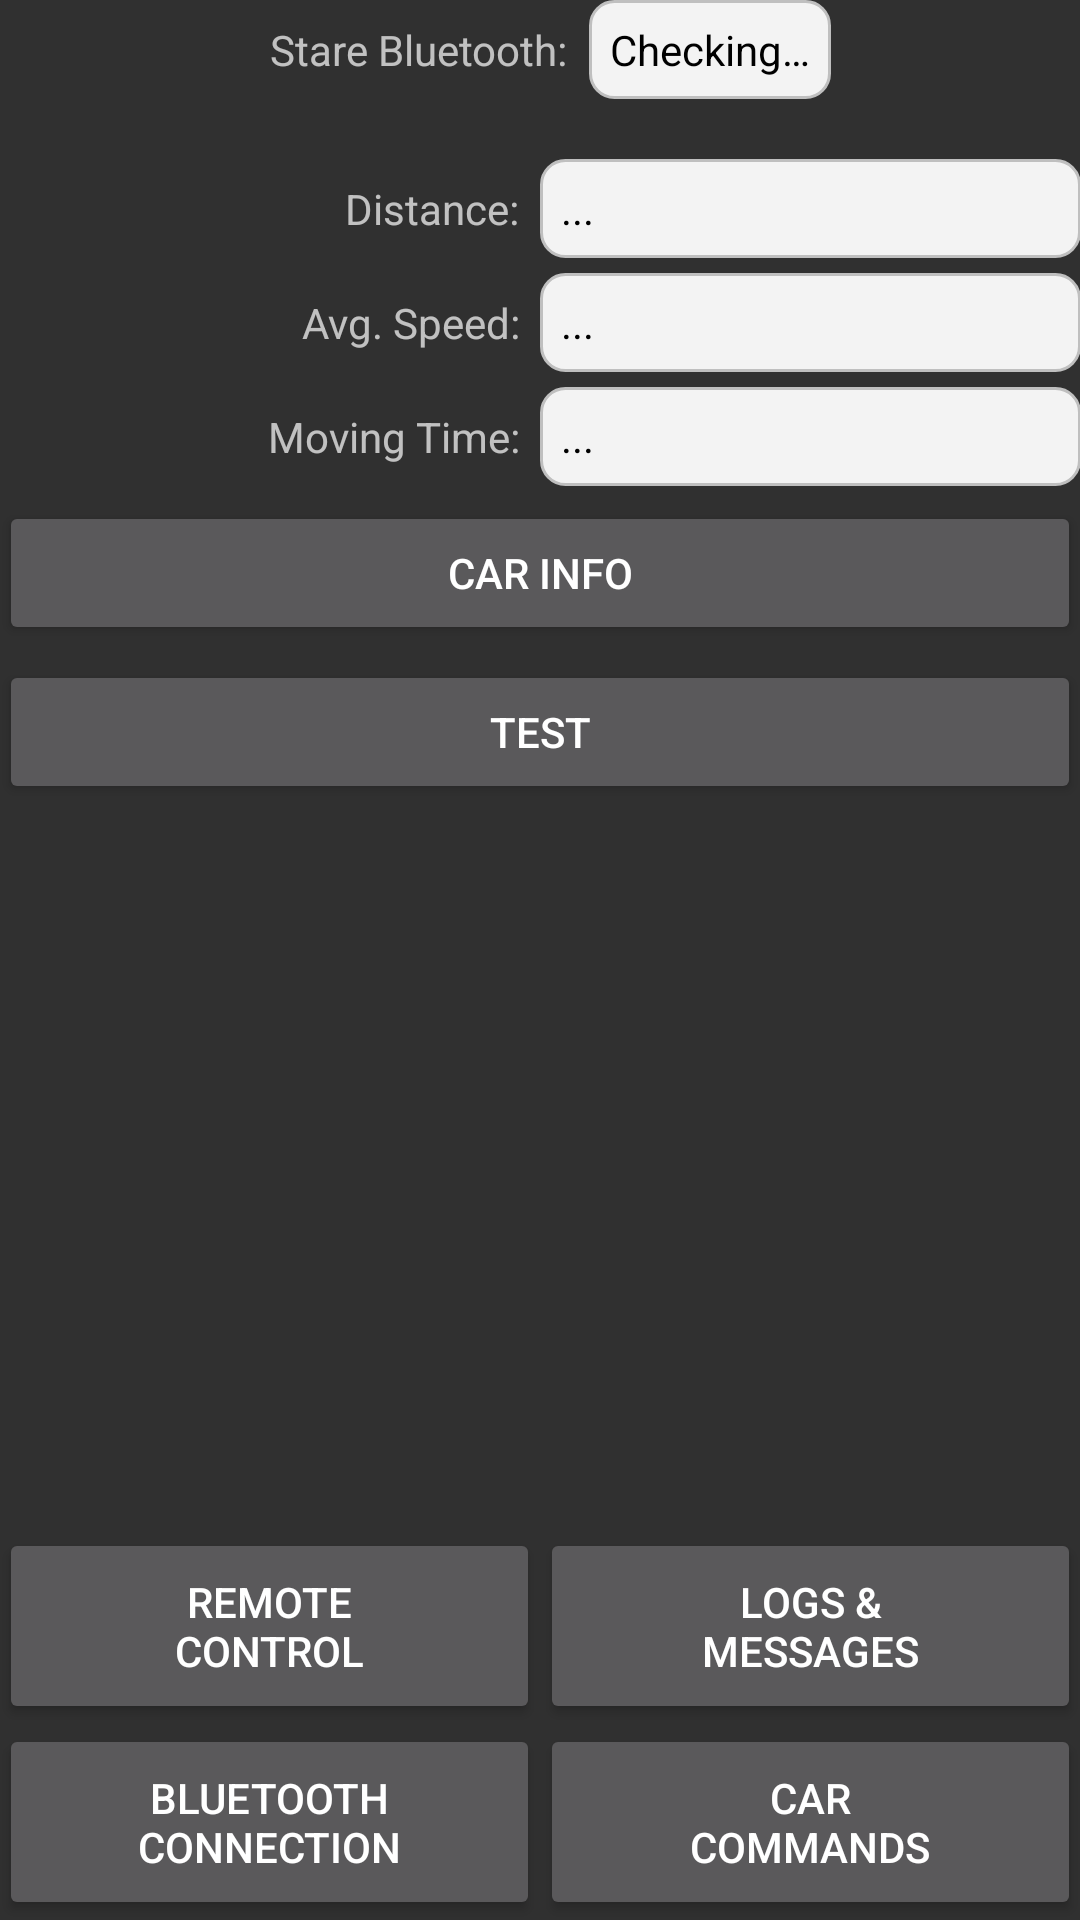

Write the Android layout XML for this screen, with the resource values it uses.
<!-- AndroidManifest.xml: application theme AppTheme -->
<!-- res/layout/activity_main.xml -->
<RelativeLayout xmlns:android="http://schemas.android.com/apk/res/android"
    xmlns:tools="http://schemas.android.com/tools" android:layout_width="match_parent"
    android:layout_height="match_parent" android:paddingLeft="@dimen/activity_horizontal_margin"
    android:paddingRight="@dimen/activity_horizontal_margin"
    android:paddingTop="@dimen/activity_vertical_margin"
    android:paddingBottom="@dimen/activity_vertical_margin" tools:context=".MainActivity">

    <RelativeLayout
        android:layout_width="wrap_content"
        android:layout_height="wrap_content"
        android:layout_centerHorizontal="true"
        android:id="@+id/relativeLayout4">
        <TextView
            android:layout_width="wrap_content"
            android:text="Stare Bluetooth:"
            android:padding="7dp"
            android:id="@+id/lblFirst"
            android:layout_height="wrap_content" />
        <TextView
            android:text="@string/checking"
            android:layout_width="wrap_content"
            android:layout_height="wrap_content"
            android:id="@+id/btServiceStatusTxt"
            android:padding="7dp"
            android:background="@drawable/shape"
            android:textColor="@android:color/black"
            android:onClick="disconnectBTServiceIfConnected"
            android:layout_alignParentTop="true"
            android:layout_toRightOf="@+id/lblFirst"
            android:layout_toEndOf="@+id/lblFirst"/>
    </RelativeLayout>

    <RelativeLayout
        android:layout_below="@+id/relativeLayout4"
        android:layout_above="@+id/bottomRL"
        android:layout_width="fill_parent"
        android:layout_height="fill_parent"
        android:paddingTop="20dp"
        >
        <TableLayout xmlns:android="http://schemas.android.com/apk/res/android"
            android:layout_width="match_parent"
            android:layout_height="match_parent"
            android:stretchColumns="1">
            <TableRow
                android:paddingBottom="5dp"
                >
                <TextView
                    android:text="Distance:"
                    android:padding="7dp"
                    android:layout_width="0dp"
                    android:gravity="end"
                    android:layout_weight="1"/>
                <TextView
                    android:text="..."
                    android:gravity="start"
                    android:layout_width="0dp"
                    android:layout_weight="1"
                    android:padding="7dp"
                    android:textColor="@android:color/black"
                    android:id="@+id/distTxt"
                    android:layout_height="fill_parent"
                    android:background="@drawable/shape"/>
            </TableRow>
            <TableRow
                android:paddingBottom="5dp">
                <TextView
                    android:text="Avg. Speed:"
                    android:layout_width="0dp"
                    android:padding="7dp"
                    android:gravity="end"
                    android:layout_weight="1" />
                <TextView
                    android:text="..."
                    android:gravity="start"
                    android:layout_width="0dp"
                    android:layout_weight="1"
                    android:textColor="@android:color/black"
                    android:padding="7dp"
                    android:layout_height="fill_parent"
                    android:id="@+id/avgVelTxt"
                    android:background="@drawable/shape"/>
            </TableRow>
            <TableRow
                android:paddingBottom="5dp">
                <TextView
                    android:text="Moving Time:"
                    android:layout_width="0dp"
                    android:padding="7dp"
                    android:gravity="end"
                    android:layout_weight="1" />
                <TextView
                    android:text="..."
                    android:gravity="start"
                    android:layout_width="0dp"
                    android:layout_weight="1"
                    android:textColor="@android:color/black"
                    android:layout_height="fill_parent"
                    android:padding="7dp"
                    android:id="@+id/timeEnginesOnTxt"
                    android:background="@drawable/shape"/>
            </TableRow>
            <TableRow
                android:paddingBottom="5dp">
                <Button
                    android:text="Car Info"
                    android:layout_width="0dp"
                    android:layout_height="wrap_content"
                    android:layout_weight=".50"
                    android:onClick="openCarInfoActivity"/>
            </TableRow>
            <TableRow
                android:paddingBottom="5dp">
                <Button
                    android:text="test"
                    android:layout_width="0dp"
                    android:layout_height="wrap_content"
                    android:layout_weight=".50"
                    android:onClick="testUnsignedByte"/>
            </TableRow>
        </TableLayout>


    </RelativeLayout>


    <RelativeLayout
        android:layout_width="fill_parent"
        android:layout_height="wrap_content"
        android:layout_alignParentBottom="true"
        android:id="@+id/bottomRL">
        <LinearLayout
            android:layout_width="match_parent"
            android:layout_height="wrap_content"
            android:id="@+id/firstLinerLayout"
            >

            <Button
                android:text="Remote&#10;Control"
                android:layout_width="0dp"
                android:layout_height="wrap_content"
                android:layout_weight=".50"
                android:padding="15dp"
                android:onClick="openRemoteControlClickAction"/>

            <Button
                android:text="Logs &amp;&#10;Messages"
                android:layout_width="0dp"
                android:layout_height="wrap_content"
                android:layout_weight=".50"
                android:padding="15dp"
                android:onClick="openMessagesActivity" />

        </LinearLayout>
        <LinearLayout
            android:layout_width="match_parent"
            android:layout_height="wrap_content"
            android:layout_below="@+id/firstLinerLayout"
            >

            <Button
                android:text="Bluetooth&#10;Connection"
                android:layout_width="0dp"
                android:layout_height="wrap_content"
                android:layout_weight=".50"
                android:padding="15dp"
                android:onClick="openBluetoothPanel"/>

            <Button
                android:text="Car&#10;Commands"
                android:layout_width="0dp"
                android:layout_height="wrap_content"
                android:layout_weight=".50"
                android:padding="15dp"
                android:onClick="openCarCommands"/>

        </LinearLayout>
    </RelativeLayout>


</RelativeLayout>
<!-- resources referenced by this layout -->
<resources>
  <!-- drawable shape (drawable) -->
  <?xml version="1.0" encoding="utf-8"?>
  <shape xmlns:android="http://schemas.android.com/apk/res/android" android:shape="rectangle" >
      <solid android:color="#f3f3f3"/>
      <stroke android:width="1dp" android:color="#bfbfbf"/>
      <padding android:left="0dp" android:top="0dp"
          android:right="0dp" android:bottom="0dp" />
      <corners android:radius="8dp" />
  </shape>
  <string name="checking">Checking…</string>
  <style name="AppTheme" parent="Base.V21.Theme.AppCompat">
          
  
  
      </style>
</resources>
